pico-8 play session: hold → + tap 🅾

[t = 1 s] hold → ~1s, tap 🅾 ~2×
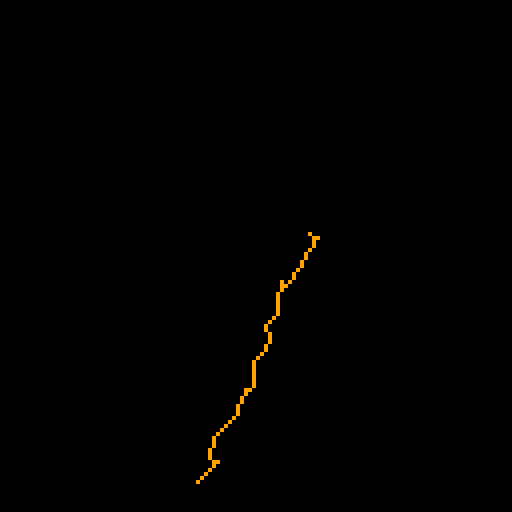
[t = 2 s] hold → ~2s, tap 🅾 ~4×
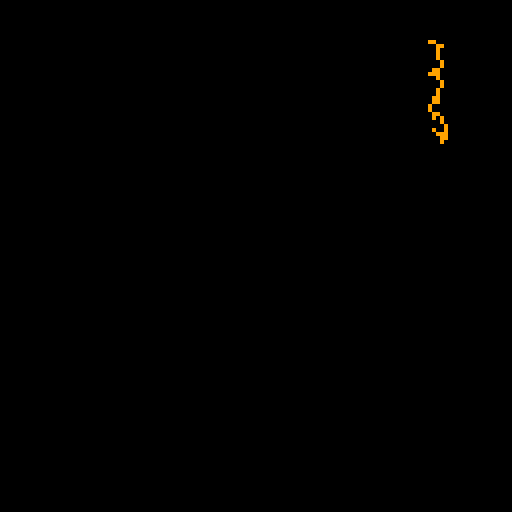
[t = 4 s] hold → ~4s, tap 🅾 ~7×
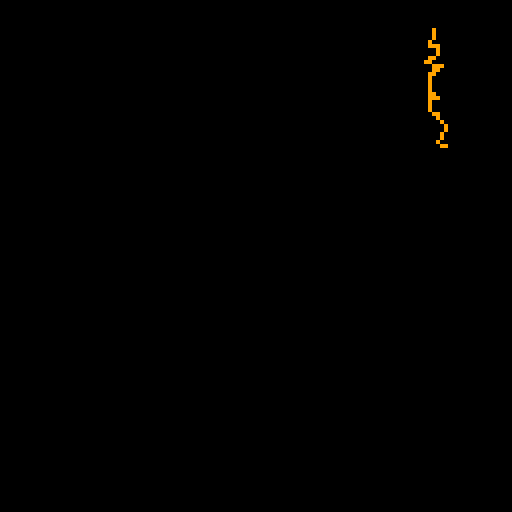
[t = 6 s] hold → ~6s, tap 🅾 ~10×
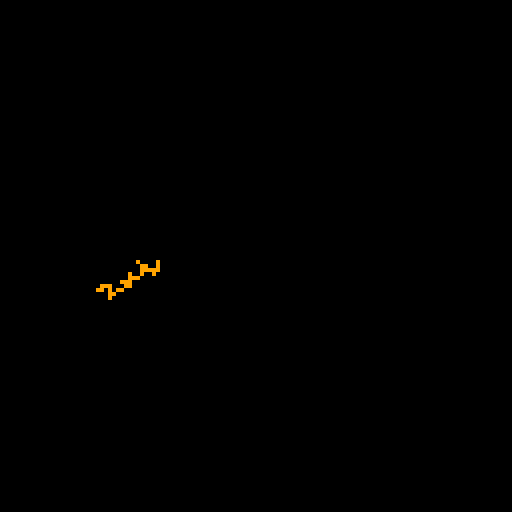
[t = 8 s] hold → ~8s, tap 🅾 ~14×
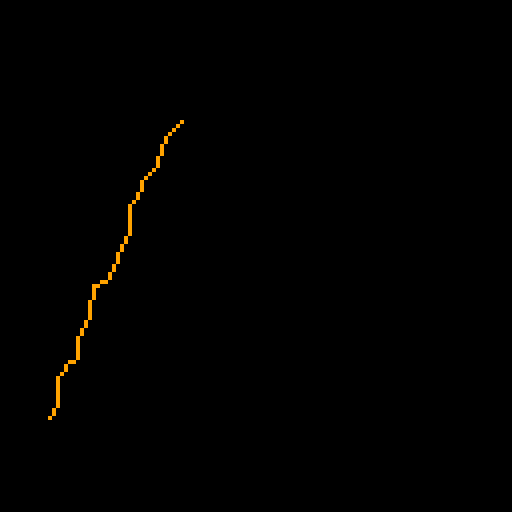

pico-8 cartridge
version 41
__lua__
function biri2(a,b)
	local step,points=20,{}
	local w,h=
	(a.x-b.x)/step,
	(a.y-b.y)/step
	
	for i=0,step do
		add(points,{
		x=a.x-w*i+rnd(4)-2,
		y=a.y-h*i+rnd(4)-2})
	end
	
	for i=1,#points-1 do
		local p,pn=
		points[i],points[i+1]
		line(p.x,p.y,pn.x,pn.y,9)
	end
end
function makepoints()
	p1={
		x=rnd(127),
		y=rnd(127)
	}
	p2={
		x=rnd(127),
		y=rnd(127)
	}
end

makepoints()
::_::
cls()
if btnp(4) then
	makepoints()
end
biri2(p1,p2)

flip()
goto _
__gfx__
00000000000000000000000000000000000000000000000000000000000000000000000000000000000000000000000000000000000000000000000000000000
00000000000000000000000000000000000000000000000000000000000000000000000000000000000000000000000000000000000000000000000000000000
00700700000000000000000000000000000000000000000000000000000000000000000000000000000000000000000000000000000000000000000000000000
00077000000000000000000000000000000000000000000000000000000000000000000000000000000000000000000000000000000000000000000000000000
00077000000000000000000000000000000000000000000000000000000000000000000000000000000000000000000000000000000000000000000000000000
00700700000000000000000000000000000000000000000000000000000000000000000000000000000000000000000000000000000000000000000000000000
